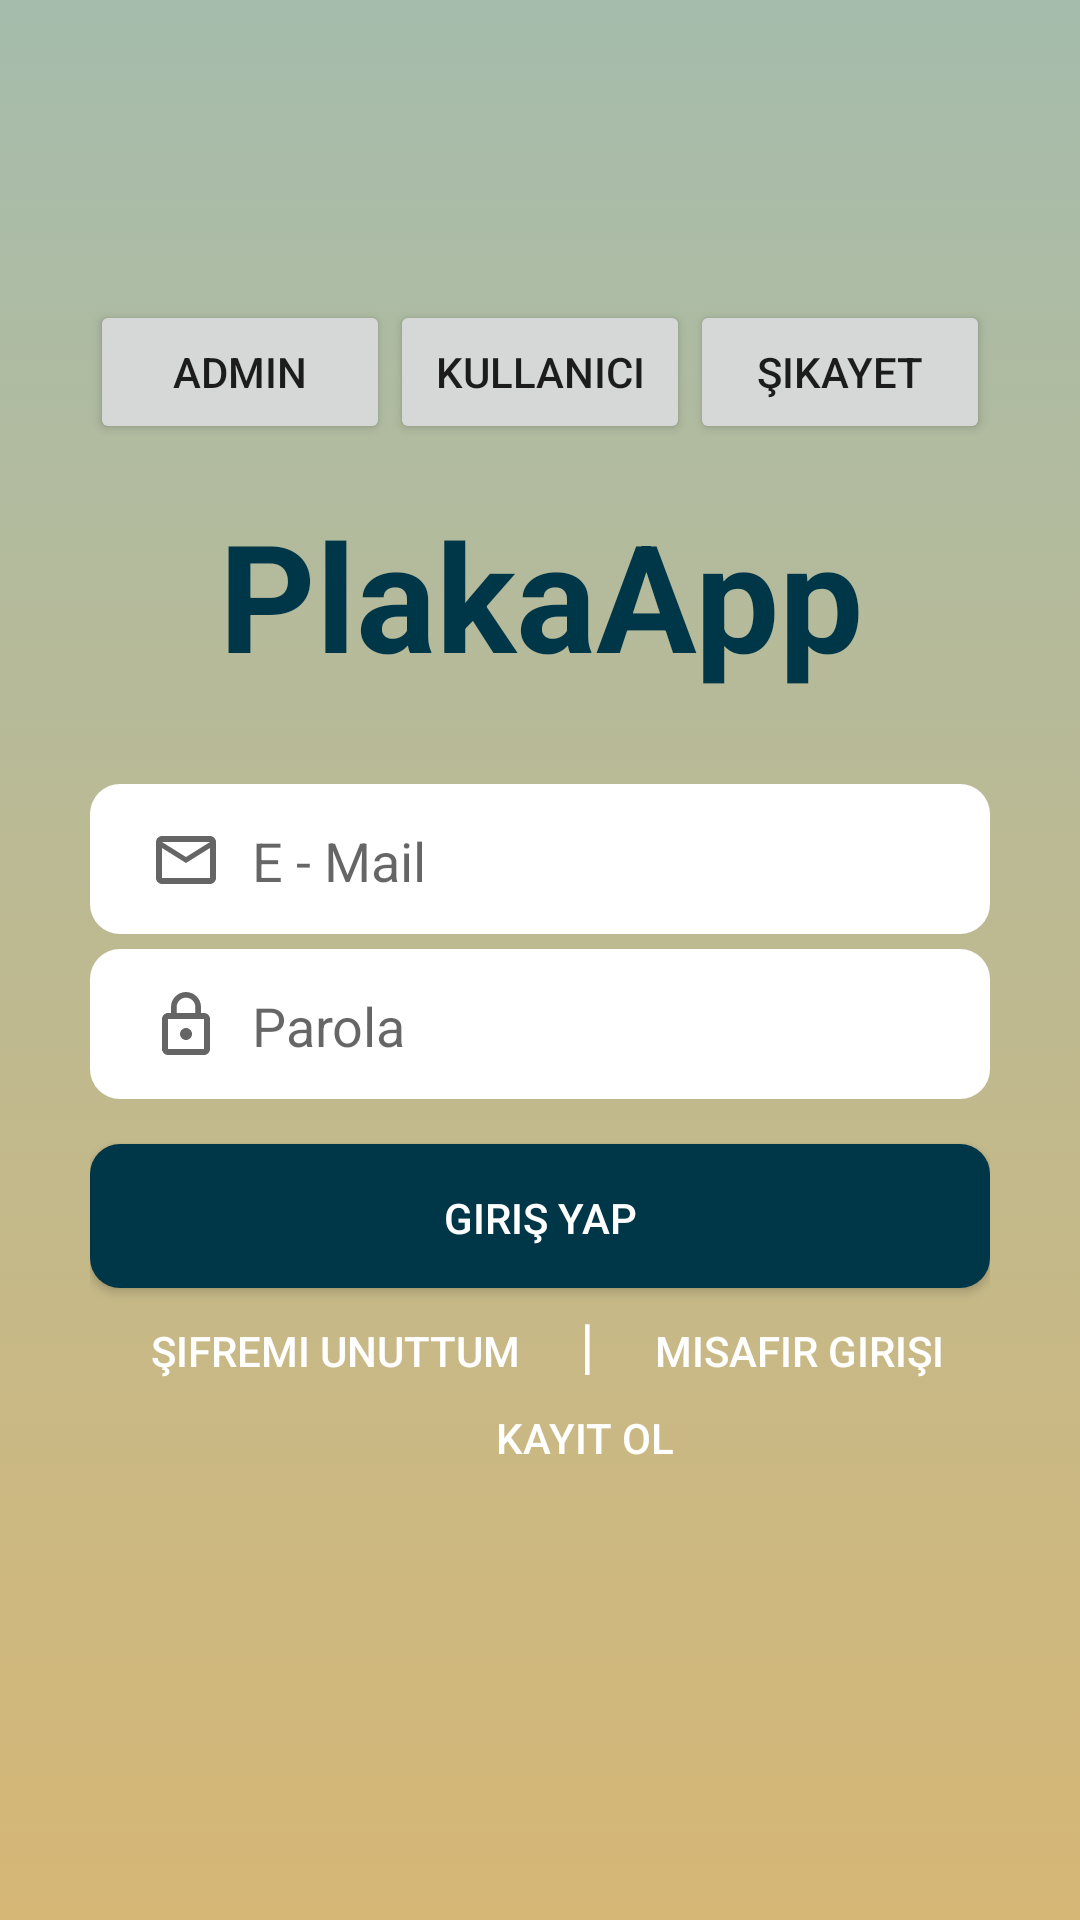

Produce the Android XML layout that renders to this screen, including the resource entries it uses.
<!-- AndroidManifest.xml: application theme AppTheme -->
<!-- res/layout/login_screen_activity.xml -->
<?xml version="1.0" encoding="utf-8"?>
<android.support.constraint.ConstraintLayout xmlns:android="http://schemas.android.com/apk/res/android"
    xmlns:app="http://schemas.android.com/apk/res-auto"
    xmlns:tools="http://schemas.android.com/tools"
    android:layout_width="match_parent"
    android:layout_height="match_parent"
    android:background="@drawable/background_gradient"
    android:paddingLeft="30dp"
    android:paddingRight="30dp"
    tools:context="plakaapp.plakaapp.MainActivity">


    <LinearLayout
        android:layout_width="fill_parent"
        android:layout_height="fill_parent"
        android:paddingTop="100dp"
        android:orientation="vertical"
        tools:layout_editor_absoluteY="8dp"
        tools:layout_editor_absoluteX="8dp">


        <LinearLayout
            android:layout_width="match_parent"
            android:layout_height="wrap_content"
            android:paddingBottom="50px"
            android:orientation="horizontal">

            <Button
                android:id="@+id/btn_admin_girisi"
                android:layout_width="match_parent"
                android:layout_height="wrap_content"
                android:layout_weight="1"
                android:text="Admin" />

            <Button
                android:id="@+id/btn_kullanici_girisi"
                android:layout_width="match_parent"
                android:layout_height="wrap_content"
                android:layout_weight="1"
                android:text="Kullanıcı" />

            <Button
                android:id="@+id/btn_openalpr"
                android:layout_width="match_parent"
                android:layout_height="wrap_content"
                android:layout_weight="1"
                android:text="şikayet" />
        </LinearLayout>

        <TextView
            android:id="@+id/Logo"
            android:layout_width="match_parent"
            android:layout_height="wrap_content"
            android:textAlignment="center"
            android:textColor="#003748"
            android:text="@string/app_name"
            android:layout_marginBottom="30dp"
            android:textSize="50sp"
            android:textStyle="bold" />

        <EditText
            android:id="@+id/login_email"
            android:layout_width="match_parent"
            android:layout_height="50dp"
            android:ems="10"
            android:drawablePadding="10dp"
            android:drawableLeft="@drawable/ic_mail_outline_black_24dp"
            android:background="@drawable/et_rounded_corner"
            android:inputType="textEmailAddress"
            android:paddingLeft="20dp"
            android:layout_marginBottom="5dp"
            android:hint="@string/e_mail"
            tools:ignore="RtlHardcoded,RtlSymmetry,TextFields" />

        <EditText
            android:id="@+id/login_password"
            android:layout_width="match_parent"
            android:layout_height="50dp"
            android:ems="10"
            android:drawablePadding="10dp"
            android:drawableLeft="@drawable/ic_lock_outline_black_24dp"
            android:background="@drawable/et_rounded_corner"
            android:paddingLeft="20dp"
            android:inputType="textPassword"
            android:layout_marginBottom="15dp"
            android:hint="@string/parola"
            tools:ignore="RtlHardcoded,RtlSymmetry,TextFields" />

        <Button
            android:id="@+id/giris_yap"
            android:onClick="checkLogin"
            android:layout_width="match_parent"
            android:layout_height="wrap_content"
            android:background="@drawable/btn_rounded_corner"
            android:textColor="#ffffff"
            android:text="@string/giris_yap" />

        <LinearLayout
            android:layout_width="match_parent"
            android:layout_height="wrap_content"
            android:paddingTop="5dp"
            android:paddingLeft="20dp"
            android:orientation="horizontal"
            tools:ignore="RtlHardcoded,RtlSymmetry">


            <Button
                android:id="@+id/sifremi_unuttum"
                android:layout_width="wrap_content"
                android:layout_height="30dp"
                android:background="@android:color/transparent"
                android:textColor="#ffffff"
                android:text="@string/sifremi_unuttum" />

            <TextView
                android:id="@+id/dik_cizgi"
                android:layout_width="wrap_content"
                android:layout_height="30dp"
                android:textAlignment="center"
                android:textSize="20sp"
                android:paddingLeft="20dp"
                android:paddingRight="20dp"
                android:textColor="#ffffff"
                android:text="|"
                tools:ignore="HardcodedText" />

            <Button
                android:id="@+id/misafir_girisi"
                android:layout_width="wrap_content"
                android:layout_height="30dp"
                android:background="@android:color/transparent"
                android:textColor="#ffffff"
                android:text="@string/misafir_girisi" />


        </LinearLayout>

        <Button
            android:id="@+id/kayit_ol"
            android:layout_width="match_parent"
            android:layout_height="30dp"
            android:background="@android:color/transparent"
            android:textColor="#ffffff"
            android:paddingLeft="30dp"
            android:text="@string/kayit_ol" />


    </LinearLayout>
</android.support.constraint.ConstraintLayout>
<!-- resources referenced by this layout -->
<resources>
  <!-- drawable background_gradient (drawable) -->
  <?xml version="1.0" encoding="utf-8"?>
  <selector xmlns:android="http://schemas.android.com/apk/res/android">
  
      <item>
          <shape>
              <gradient
                  android:angle="90"
                  android:startColor="#d6b776"
                  android:endColor="#a5bcac"
                  android:type="linear" />
          </shape>
  
      </item>
  </selector>
  <!-- drawable btn_rounded_corner (drawable) -->
  <?xml version="1.0" encoding="utf-8"?>
  <shape xmlns:android="http://schemas.android.com/apk/res/android" >
  
  
      <solid android:color="#003748" />
  
      <padding
          android:left="1dp"
          android:right="1dp"
          android:top="1dp" />
  
      <corners android:radius="10dp" />
      
  </shape>
  <!-- drawable et_rounded_corner (drawable) -->
  <?xml version="1.0" encoding="utf-8"?>
  <shape xmlns:android="http://schemas.android.com/apk/res/android" >
  
  
      <solid android:color="#ffffff" />
  
      <padding
          android:left="1dp"
          android:right="1dp"
          android:top="1dp" />
  
      <corners android:radius="10dp" />
  </shape>
  <!-- drawable ic_lock_outline_black_24dp (drawable) -->
  <vector android:alpha="0.60" android:height="24dp"
      android:viewportHeight="24.0" android:viewportWidth="24.0"
      android:width="24dp" xmlns:android="http://schemas.android.com/apk/res/android">
      <path android:fillColor="#FF000000" android:pathData="M12,17c1.1,0 2,-0.9 2,-2s-0.9,-2 -2,-2 -2,0.9 -2,2 0.9,2 2,2zM18,8h-1L17,6c0,-2.76 -2.24,-5 -5,-5S7,3.24 7,6v2L6,8c-1.1,0 -2,0.9 -2,2v10c0,1.1 0.9,2 2,2h12c1.1,0 2,-0.9 2,-2L20,10c0,-1.1 -0.9,-2 -2,-2zM8.9,6c0,-1.71 1.39,-3.1 3.1,-3.1s3.1,1.39 3.1,3.1v2L8.9,8L8.9,6zM18,20L6,20L6,10h12v10z"/>
  </vector>
  <!-- drawable ic_mail_outline_black_24dp (drawable) -->
  <vector android:alpha="0.60" android:height="24dp"
      android:viewportHeight="24.0" android:viewportWidth="24.0"
      android:width="24dp" xmlns:android="http://schemas.android.com/apk/res/android">
      <path android:fillColor="#FF000000" android:pathData="M20,4L4,4c-1.1,0 -1.99,0.9 -1.99,2L2,18c0,1.1 0.9,2 2,2h16c1.1,0 2,-0.9 2,-2L22,6c0,-1.1 -0.9,-2 -2,-2zM20,18L4,18L4,8l8,5 8,-5v10zM12,11L4,6h16l-8,5z"/>
  </vector>
  <string name="app_name">PlakaApp</string>
  <string name="e_mail">E - Mail</string>
  <string name="giris_yap">Giriş Yap</string>
  <string name="kayit_ol">Kayıt Ol</string>
  <string name="misafir_girisi">Misafir Girişi</string>
  <string name="parola">Parola</string>
  <string name="sifremi_unuttum">Şifremi Unuttum</string>
  <style name="AppTheme" parent="Theme.AppCompat.DayNight.NoActionBar">
  
      </style>
</resources>
